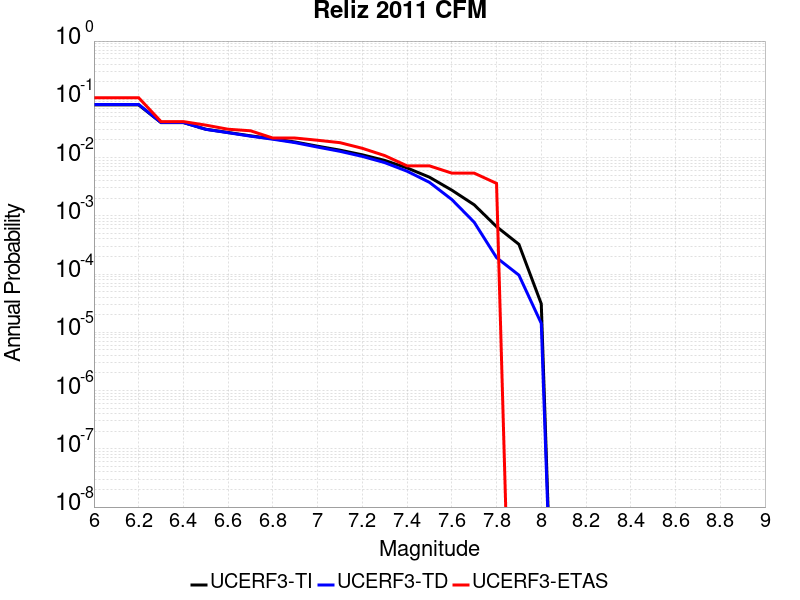

The data file committed next to this chart (first rows):
Magnitude, UCERF3-TI Prob, UCERF3-TD Prob, UCERF3-ETAS Prob
6.0, 0.08011, 0.08161, 0.1063
6.1, 0.08011, 0.08161, 0.1063
6.2, 0.08011, 0.08161, 0.1063
6.3, 0.03984, 0.03994, 0.04144
6.4, 0.03984, 0.03994, 0.04144
6.5, 0.03065, 0.0305, 0.03604
6.6, 0.02695, 0.02671, 0.03063
6.7, 0.02362, 0.02329, 0.02883
6.8, 0.02105, 0.02065, 0.02162
6.9, 0.01848, 0.01801, 0.02162
7.0, 0.01567, 0.01512, 0.01982
7.1, 0.0134, 0.0128, 0.01802
7.2, 0.01115, 0.01047, 0.01441
7.3, 0.008932, 0.008187, 0.01081
7.4, 0.006633, 0.00583, 0.007207
7.5, 0.004605, 0.003756, 0.007207
7.6, 0.002757, 0.001905, 0.005405
7.7, 0.001547, 7.7654945E-4, 0.005405
7.8, 6.52509E-4, 1.9141272E-4, 0.003604
7.9, 3.2415867E-4, 9.591552E-5, 0.0
8.0, 3.090922E-5, 1.4238949E-5, 0.0
